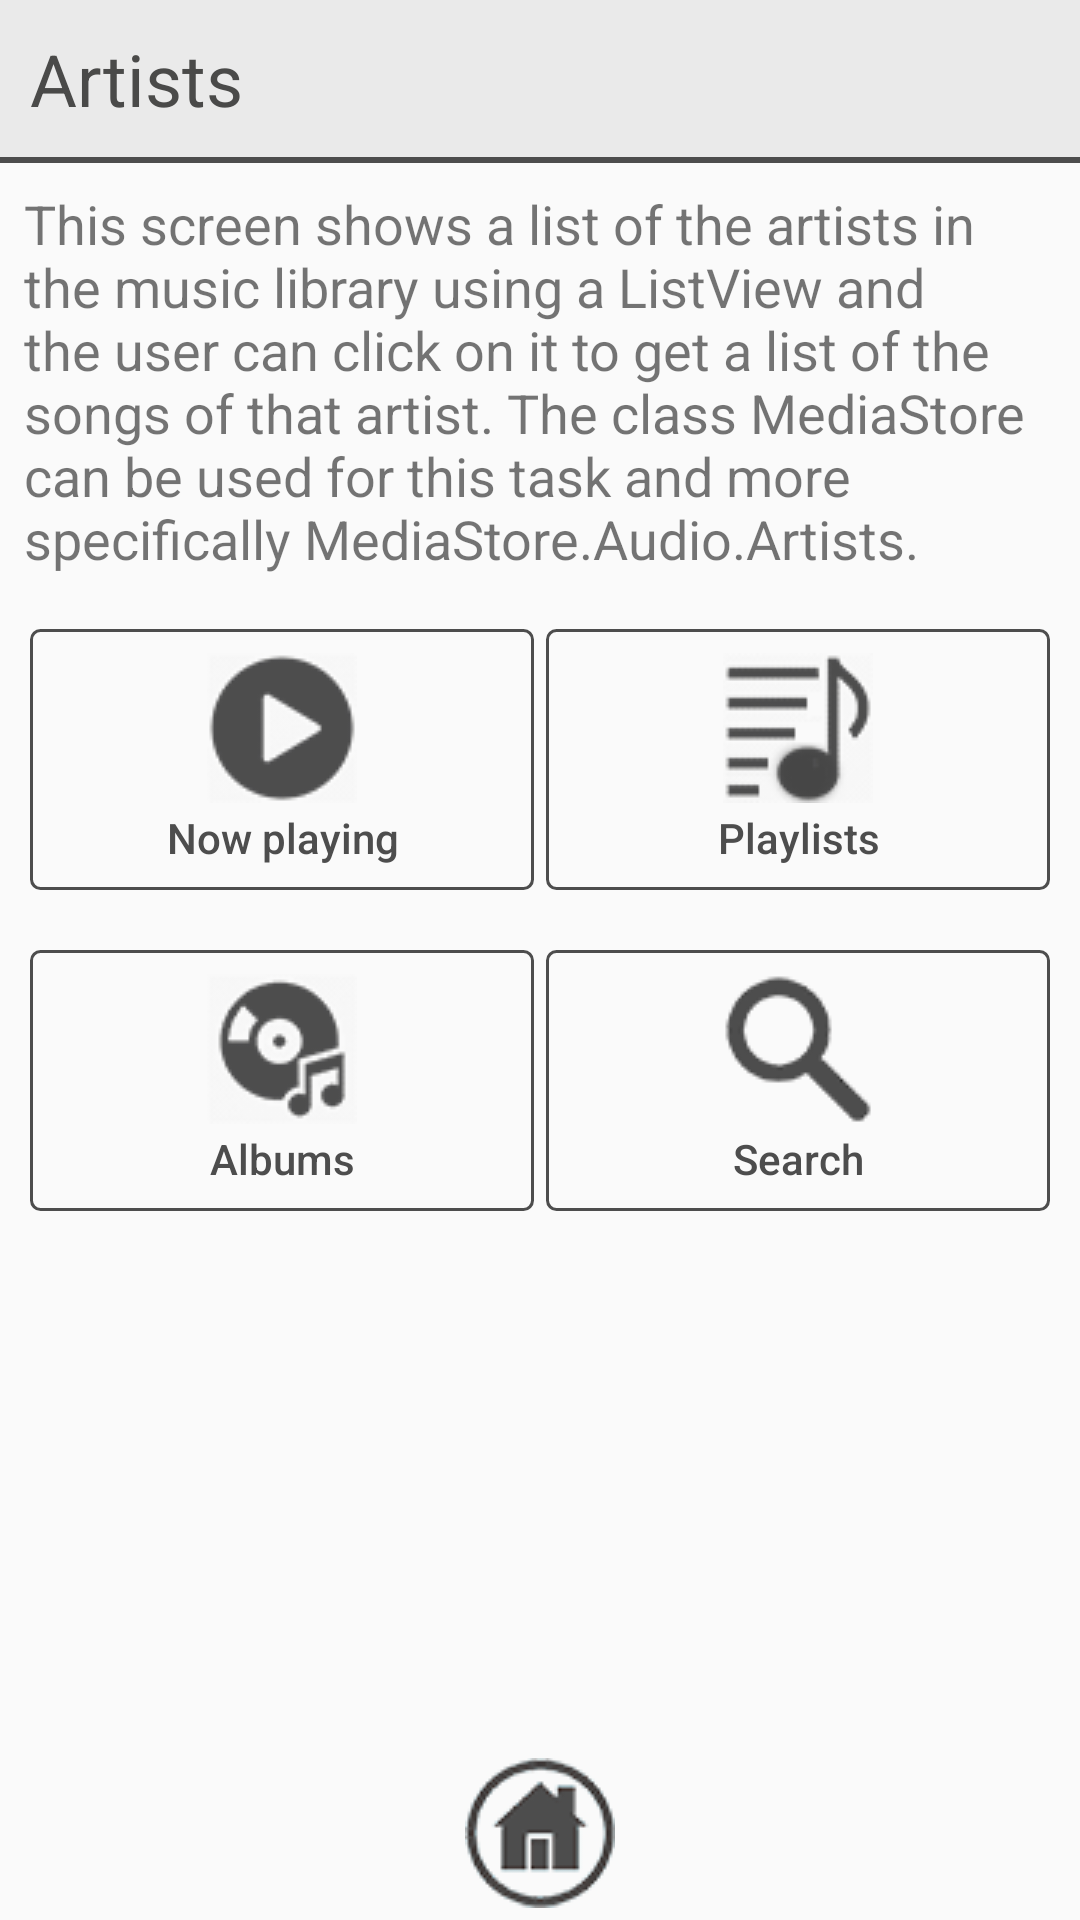

Layout XML and referenced resources for this Android screen:
<!-- AndroidManifest.xml: application theme AppTheme -->
<!-- res/layout/activity_artists.xml -->
<?xml version="1.0" encoding="utf-8"?>
<ScrollView xmlns:android="http://schemas.android.com/apk/res/android"
    xmlns:tools="http://schemas.android.com/tools"
    android:layout_width="match_parent"
    android:layout_height="match_parent"
    android:fillViewport="true">

    <RelativeLayout
        android:layout_width="match_parent"
        android:layout_height="match_parent">

        <LinearLayout
            android:layout_width="match_parent"
            android:layout_height="match_parent"
            android:orientation="vertical">

            <LinearLayout style="@style/TitleBar">

                <TextView
                    style="@style/Title"
                    android:text="@string/artists" />

            </LinearLayout>

            <View style="@style/Line" />

            <TextView
                style="@style/TextActivityInfo"
                android:text="@string/artists_info" />

            <ListView
                android:id="@+id/list_artists"
                android:layout_width="match_parent"
                android:layout_height="wrap_content"></ListView>

            <LinearLayout
                android:layout_width="match_parent"
                android:layout_height="wrap_content"
                android:layout_margin="@dimen/marginTopImg"
                android:gravity="center">

                <Button
                    android:id="@+id/btnNowPlaying"
                    style="@style/btn"
                    android:background="@drawable/border"
                    android:drawableTop="@drawable/play"
                    android:text="@string/playing" />

                <Button
                    android:id="@+id/btnPlaylists"
                    style="@style/btn"
                    android:background="@drawable/border"
                    android:drawableTop="@drawable/playlists"
                    android:text="@string/playlists" />

            </LinearLayout>

            <LinearLayout
                android:layout_width="match_parent"
                android:layout_height="wrap_content"
                android:layout_margin="@dimen/marginTopImg"
                android:gravity="center">

                <Button
                    android:id="@+id/btnAlbums"
                    style="@style/btn"
                    android:background="@drawable/border"
                    android:drawableTop="@drawable/albums"
                    android:text="@string/albums" />

                <Button
                    android:id="@+id/btnSearch"
                    style="@style/btn"
                    android:background="@drawable/border"
                    android:drawableTop="@drawable/search"
                    android:text="@string/search" />
            </LinearLayout>
        </LinearLayout>

        <ImageButton
            android:id="@+id/btnHome"
            style="@style/btnHome"
            android:src="@drawable/home" />
    </RelativeLayout>
</ScrollView>
<!-- resources referenced by this layout -->
<resources>
  <dimen name="marginTopImg">8dp</dimen>
  <!-- drawable border (drawable) -->
  <?xml version="1.0" encoding="UTF-8"?>
  <inset xmlns:android="http://schemas.android.com/apk/res/android"
      >
      <shape xmlns:android="http://schemas.android.com/apk/res/android" android:id="@+id/rectangle">
          <stroke android:width="1dp" android:color="#4d4d4d" />
          <solid android:color="#0000"/>
          <padding android:left="2dp" android:top="2dp" android:bottom="2dp" android:right="2dp"/>
          <corners android:radius="3dp" />
      </shape>
  </inset>
  <string name="albums">Albums</string>
  <string name="artists">Artists</string>
  <string name="artists_info">This screen shows a list of the artists in the music library using a ListView and the user can click on it to get a list of the songs of that artist. The class MediaStore can be used for this task and more specifically MediaStore.Audio.Artists.</string>
  <string name="playing">Now playing</string>
  <string name="playlists">Playlists</string>
  <string name="search">Search</string>
  <style name="Line">
          <item name="android:layout_width">fill_parent</item>
          <item name="android:layout_height">@dimen/heightLine</item>
          <item name="android:background">@color/colorBtnText</item>
      </style>
  <style name="TextActivityInfo" parent="TextActivity">
           <item name="android:layout_margin">@dimen/paddingBtn</item>
      </style>
  <style name="Title">
          <item name="android:layout_width">wrap_content</item>
          <item name="android:layout_height">wrap_content</item>
          <item name="android:layout_marginLeft">@dimen/marginTitle</item>
          <item name="android:layout_marginTop">@dimen/marginTitle</item>
          <item name="android:layout_marginBottom">@dimen/marginTitle</item>
          <item name="android:textSize">@dimen/sizeTitle</item>
          <item name="android:textColor">@color/colorTitle</item>
      </style>
  <style name="TitleBar">
          <item name="android:layout_width">match_parent</item>
          <item name="android:layout_height">wrap_content</item>
          <item name="android:background">@color/colorTitleBar</item>
      </style>
  <style name="btnHome">
          <item name="android:layout_width">wrap_content</item>
          <item name="android:layout_height">wrap_content</item>
          <item name="android:layout_alignParentBottom">true</item>
          <item name="android:layout_centerHorizontal">true</item>
          <item name="android:layout_marginBottom">@dimen/marginBottom</item>
          <item name="android:background">@android:color/transparent</item>
      </style>
  <style name="AppTheme" parent="Theme.AppCompat.Light.NoActionBar">
             
        <item name="colorPrimary">@color/colorPrimary</item>
        <item name="colorPrimaryDark">@color/colorPrimaryDark</item>
        <item name="colorAccent">@color/colorAccent</item>
    </style>
  <dimen name="heightLine">2dp</dimen>
  <color name="colorBtnText">#4d4d4d</color>
  <style name="TextActivity">
          <item name="android:layout_width">wrap_content</item>
          <item name="android:layout_height">wrap_content</item>
          <item name="android:textSize">@dimen/sizeTextActivities</item>
      </style>
  <dimen name="paddingBtn">8dp</dimen>
  <dimen name="marginTitle">10dp</dimen>
  <dimen name="sizeTitle">24sp</dimen>
  <color name="colorTitle">#4a4a49</color>
  <color name="colorTitleBar">#eaeaea</color>
  <dimen name="widthBtn">0dp</dimen>
  <dimen name="drawablePaddingBtn">2dp</dimen>
  <dimen name="marginBottom">4dp</dimen>
  <color name="colorPrimary">#3F51B5</color>
  <color name="colorPrimaryDark">#303F9F</color>
  <color name="colorAccent">#FF4081</color>
  <dimen name="sizeTextActivities">18sp</dimen>
</resources>
